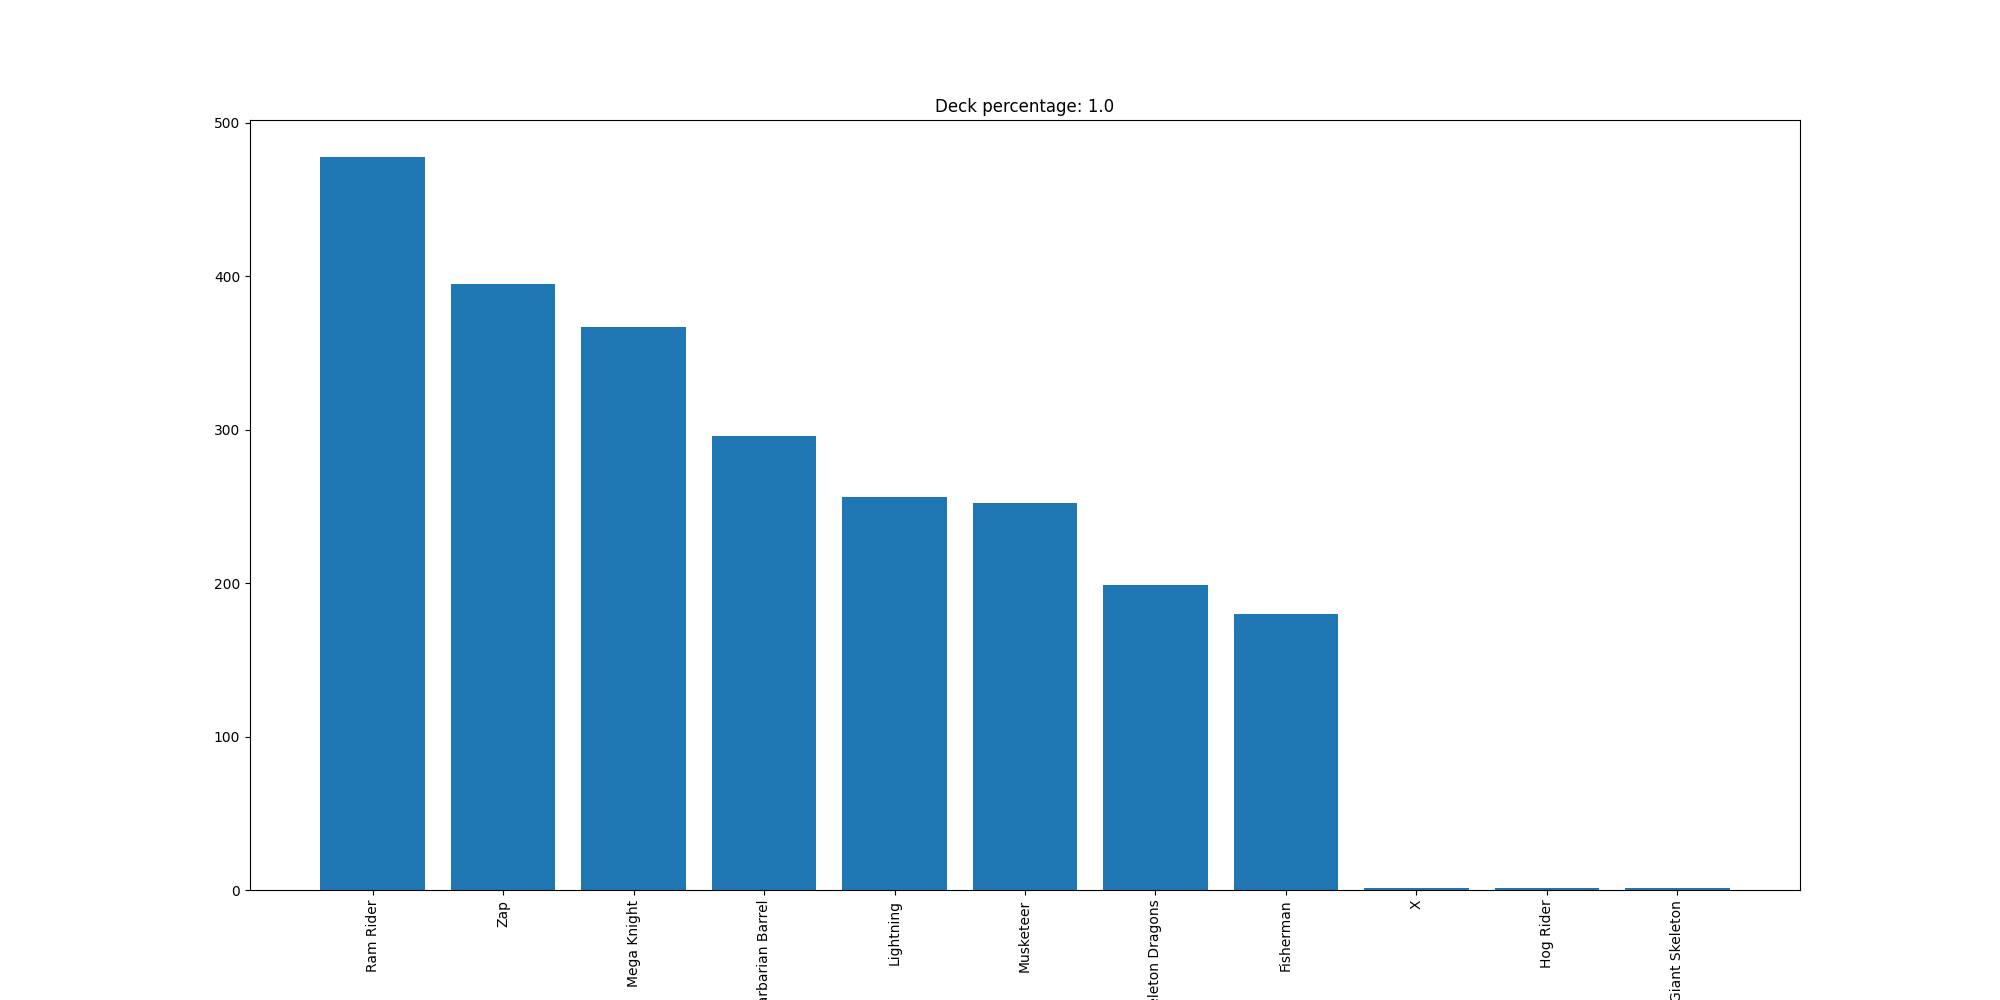

Values plotted in this chart, from the file beside it:
Ram Rider, 478
Zap, 395
Mega Knight, 367
Barbarian Barrel, 296
Lightning, 256
Musketeer, 252
Skeleton Dragons, 199
Fisherman, 180
X, 1
Hog Rider, 1
Giant Skeleton, 1
